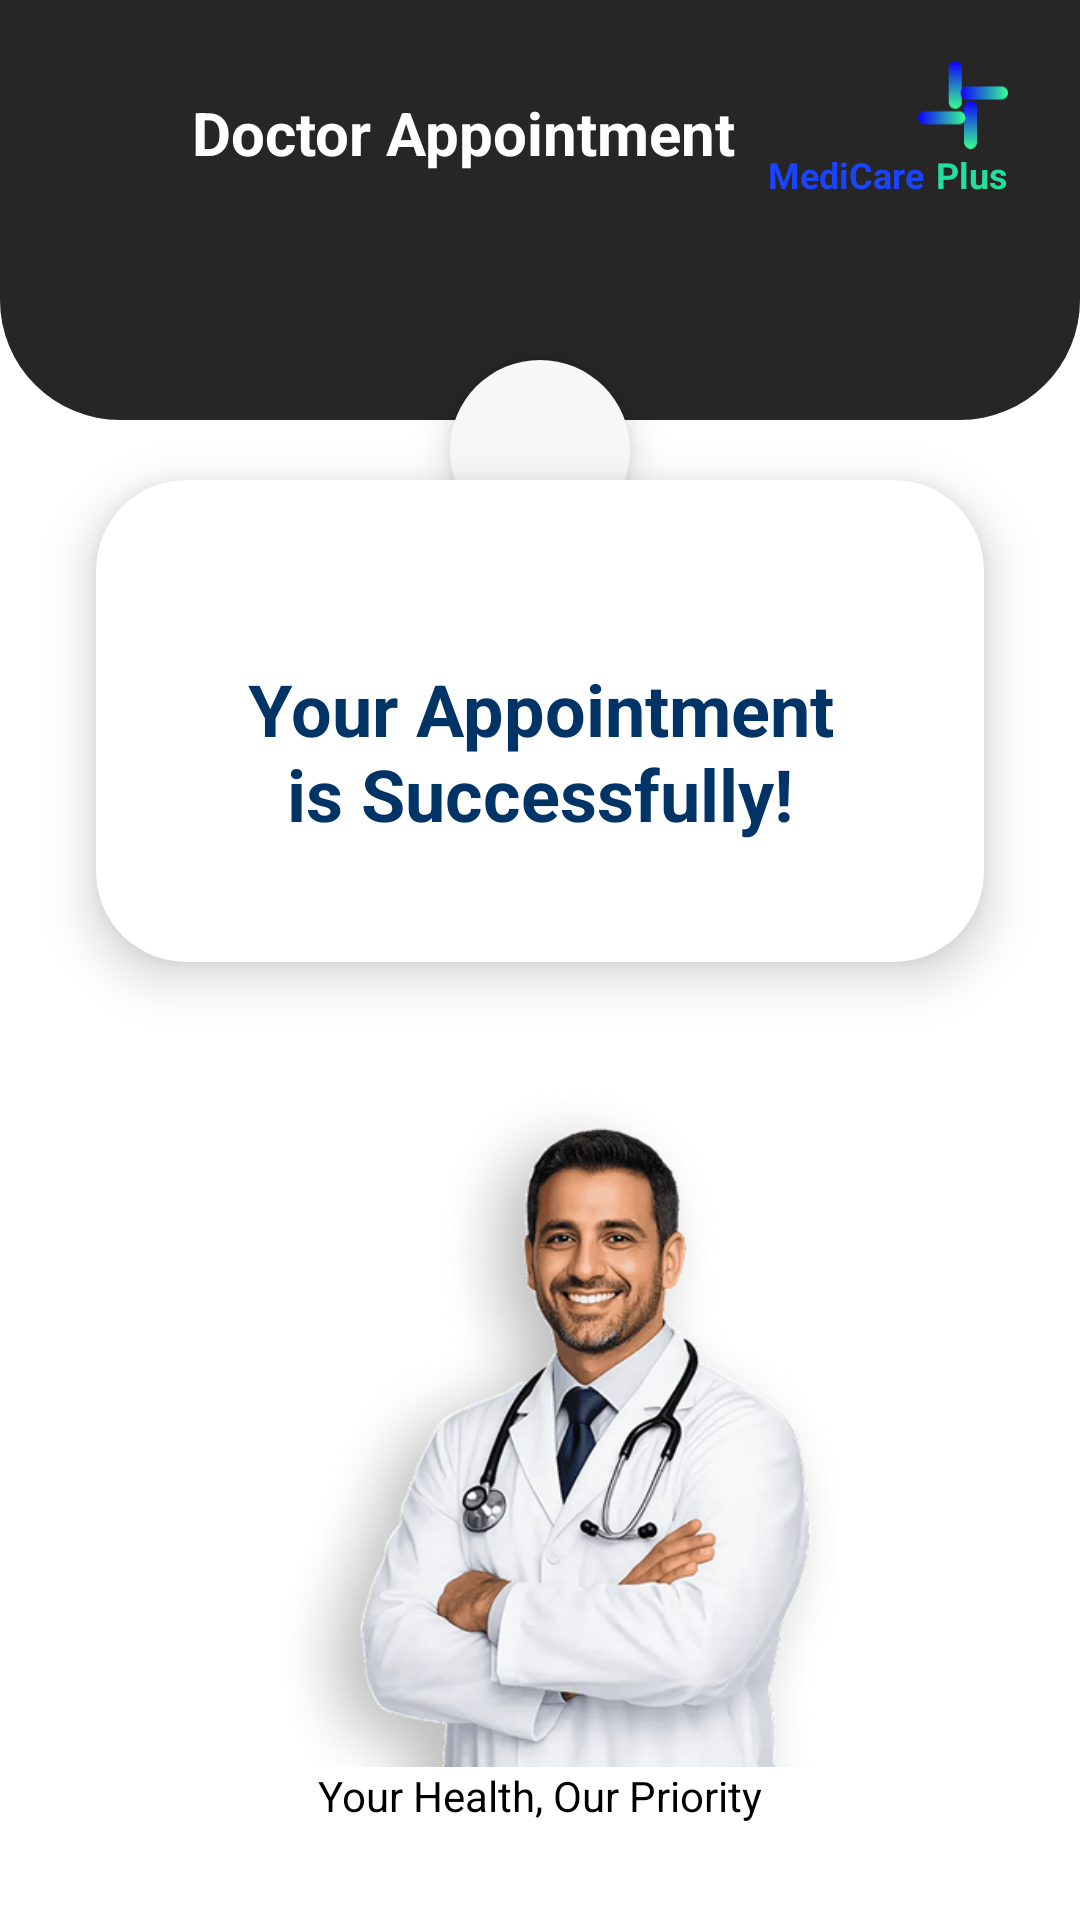

Write the Android layout XML for this screen, with the resource values it uses.
<!-- AndroidManifest.xml: application theme Theme.MediApp -->
<!-- res/layout/activity_appointment_success.xml -->
<?xml version="1.0" encoding="utf-8"?>
<androidx.constraintlayout.widget.ConstraintLayout xmlns:android="http://schemas.android.com/apk/res/android"
    xmlns:app="http://schemas.android.com/apk/res-auto"
    xmlns:tools="http://schemas.android.com/tools"
    android:layout_width="match_parent"
    android:layout_height="match_parent"
    android:background="@color/white"
    tools:context=".AppointmentSuccess">

    <View
        android:id="@+id/topBackground"
        android:layout_width="match_parent"
        android:layout_height="140dp"
        android:background="@drawable/home_top_bg"
        app:layout_constraintTop_toTopOf="parent" />

    <ImageView
        android:id="@+id/backButton"
        android:layout_width="24dp"
        android:layout_height="24dp"
        android:layout_marginStart="24dp"
        android:layout_marginTop="32dp"
        android:src="@drawable/ic_back_arrow"
        app:layout_constraintStart_toStartOf="parent"
        app:layout_constraintTop_toTopOf="parent"
        app:tint="@color/white"
        android:contentDescription="@string/back" />

    <TextView
        android:id="@+id/titleText"
        android:layout_width="wrap_content"
        android:layout_height="wrap_content"
        android:layout_marginStart="16dp"
        android:text="@string/doctor_appointment"
        android:textColor="@color/white"
        android:textSize="20sp"
        android:textStyle="bold"
        app:layout_constraintBottom_toBottomOf="@id/backButton"
        app:layout_constraintStart_toEndOf="@id/backButton"
        app:layout_constraintTop_toTopOf="@id/backButton" />

    <LinearLayout
        android:id="@+id/logoContainer"
        android:layout_width="wrap_content"
        android:layout_height="wrap_content"
        android:layout_marginTop="20dp"
        android:layout_marginEnd="24dp"
        android:gravity="end"
        android:orientation="vertical"
        app:layout_constraintEnd_toEndOf="parent"
        app:layout_constraintTop_toTopOf="parent">

        <ImageView
            android:layout_width="30dp"
            android:layout_height="30dp"
            android:src="@drawable/ic_logo"
            android:contentDescription="@string/app_name" />

        <LinearLayout
            android:layout_width="wrap_content"
            android:layout_height="wrap_content"
            android:orientation="horizontal">

            <TextView
                android:layout_width="wrap_content"
                android:layout_height="wrap_content"
                android:text="@string/medicare"
                android:textColor="@color/blue_main"
                android:textSize="12sp"
                android:textStyle="bold" />

            <TextView
                android:layout_width="wrap_content"
                android:layout_height="wrap_content"
                android:layout_marginStart="4dp"
                android:text="@string/plus"
                android:textColor="@color/green_main"
                android:textSize="12sp"
                android:textStyle="bold" />
        </LinearLayout>
    </LinearLayout>

    <com.google.android.material.imageview.ShapeableImageView
        android:id="@+id/doctorAvatar"
        android:layout_width="100dp"
        android:layout_height="100dp"
        android:layout_marginTop="100dp"
        android:scaleType="centerInside"
        android:padding="20dp"
        android:background="@color/input_bg"
        android:src="@drawable/ic_person"
        app:layout_constraintEnd_toEndOf="parent"
        app:layout_constraintStart_toStartOf="parent"
        app:layout_constraintTop_toTopOf="parent"
        app:shapeAppearanceOverlay="@style/CircleImage"
        app:tint="@color/blue_main"
        android:elevation="8dp" />

    <com.google.android.material.card.MaterialCardView
        android:id="@+id/successCard"
        android:layout_width="match_parent"
        android:layout_height="wrap_content"
        android:layout_marginHorizontal="32dp"
        android:layout_marginTop="60dp"
        app:cardCornerRadius="30dp"
        app:cardElevation="10dp"
        app:layout_constraintTop_toTopOf="@id/doctorAvatar">

        <TextView
            android:layout_width="match_parent"
            android:layout_height="wrap_content"
            android:gravity="center"
            android:paddingTop="60dp"
            android:paddingBottom="40dp"
            android:paddingHorizontal="24dp"
            android:text="@string/appointment_success"
            android:textColor="#003366"
            android:textSize="24sp"
            android:textStyle="bold" />
    </com.google.android.material.card.MaterialCardView>

    <ImageView
        android:id="@+id/successIllustration"
        android:layout_width="0dp"
        android:layout_height="0dp"
        android:layout_marginTop="24dp"
        android:src="@drawable/image_20"
        app:layout_constraintBottom_toTopOf="@id/sloganText"
        app:layout_constraintEnd_toEndOf="parent"
        app:layout_constraintStart_toStartOf="parent"
        app:layout_constraintTop_toBottomOf="@id/successCard"
        android:contentDescription="Success Illustration" />

    <TextView
        android:id="@+id/sloganText"
        android:layout_width="wrap_content"
        android:layout_height="wrap_content"
        android:layout_marginBottom="32dp"
        android:text="@string/slogan"
        android:textColor="@color/black"
        android:textSize="14sp"
        app:layout_constraintBottom_toBottomOf="parent"
        app:layout_constraintEnd_toEndOf="parent"
        app:layout_constraintStart_toStartOf="parent" />

</androidx.constraintlayout.widget.ConstraintLayout>
<!-- resources referenced by this layout -->
<resources>
  <color name="black">#FF000000</color>
  <color name="blue_main">#1B44FF</color>
  <color name="green_main">#25DE9D</color>
  <color name="input_bg">#F7F7F7</color>
  <color name="white">#FFFFFFFF</color>
  <!-- drawable home_top_bg (drawable) -->
  <?xml version="1.0" encoding="utf-8"?>
  <shape xmlns:android="http://schemas.android.com/apk/res/android">
      <solid android:color="#262626" />
      <corners
          android:bottomLeftRadius="40dp"
          android:bottomRightRadius="40dp" />
  </shape>
  <!-- drawable ic_logo: vector/xml drawable (drawable, 3092 chars, omitted) -->
  <!-- drawable image_20: png bitmap (drawable, 180312 bytes) -->
  <string name="app_name">Medi App</string>
  <string name="appointment_success">Your Appointment\nis Successfully!</string>
  <string name="back">Back</string>
  <string name="doctor_appointment">Doctor Appointment</string>
  <string name="medicare">MediCare</string>
  <string name="plus">Plus</string>
  <string name="slogan">Your Health, Our Priority</string>
  <style name="CircleImage">
          <item name="cornerSize">50%</item>
      </style>
  <style name="Theme.MediApp" parent="Theme.MaterialComponents.Light.NoActionBar">
  
          <item name="colorPrimary">@color/blue_main</item>
          <item name="colorPrimaryVariant">@color/blue_secondary</item>
          <item name="colorOnPrimary">@color/white</item>
  
          <item name="colorSecondary">@color/green_main</item>
          <item name="colorSecondaryVariant">@color/green_main</item>
          <item name="colorOnSecondary">@color/black</item>
  
          <item name="android:statusBarColor">?attr/colorPrimaryVariant</item>
  
      </style>
  <color name="blue_secondary">#2F4CFF</color>
</resources>
